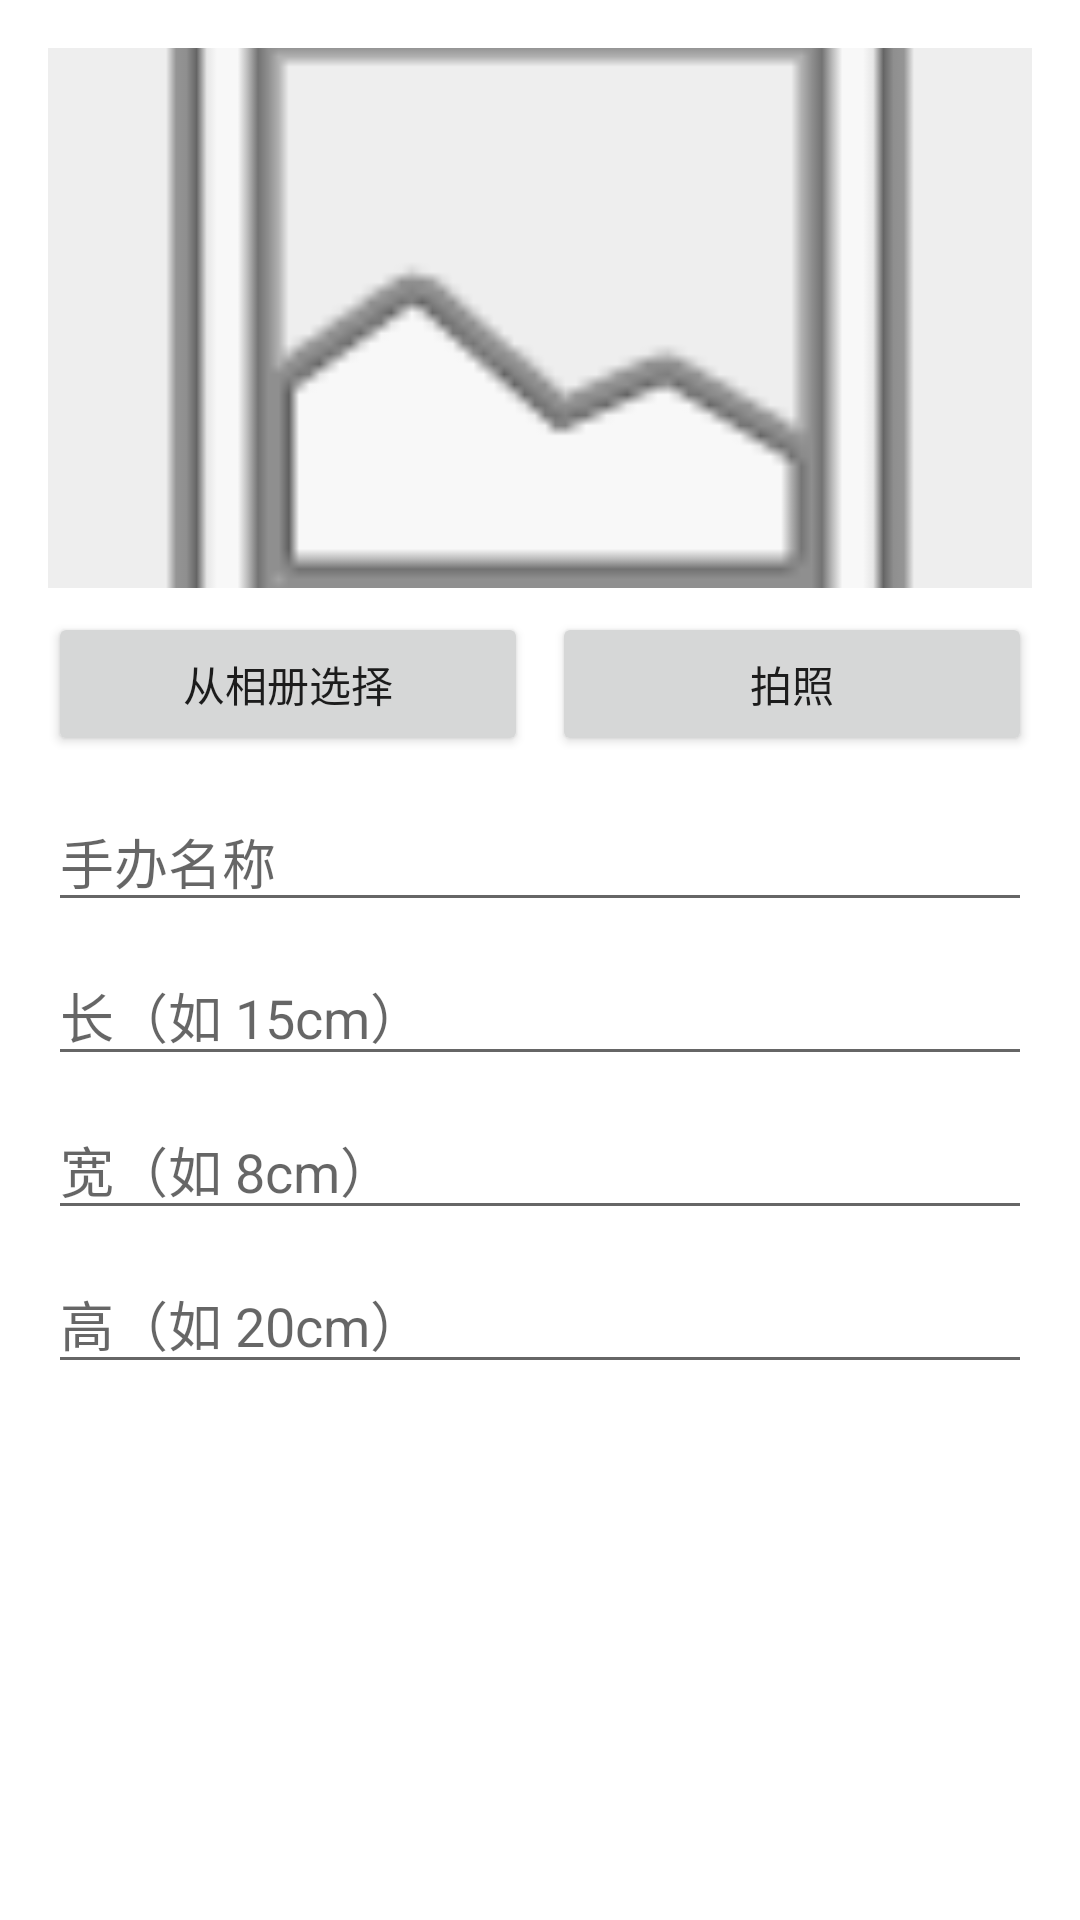

This screen was rendered from an Android layout file. Write that file and the resources it references.
<!-- AndroidManifest.xml: application theme AppTheme -->
<!-- res/layout/dialog_edit.xml -->
<?xml version="1.0" encoding="utf-8"?>
<ScrollView xmlns:android="http://schemas.android.com/apk/res/android"
    android:layout_width="match_parent"
    android:layout_height="wrap_content">

    <LinearLayout
        android:layout_width="match_parent"
        android:layout_height="wrap_content"
        android:orientation="vertical"
        android:padding="16dp">

        <ImageView
            android:id="@+id/imagePreview"
            android:layout_width="match_parent"
            android:layout_height="180dp"
            android:scaleType="centerCrop"
            android:background="#EEEEEE"
            android:src="@android:drawable/ic_menu_gallery"/>

        <LinearLayout
            android:layout_width="match_parent"
            android:layout_height="wrap_content"
            android:orientation="horizontal"
            android:layout_marginTop="8dp">

            <Button
                android:id="@+id/btnPick"
                android:layout_width="0dp"
                android:layout_height="wrap_content"
                android:layout_weight="1"
                android:text="从相册选择"/>

            <Button
                android:id="@+id/btnCamera"
                android:layout_width="0dp"
                android:layout_height="wrap_content"
                android:layout_weight="1"
                android:layout_marginStart="8dp"
                android:text="拍照"/>
        </LinearLayout>

        <EditText
            android:id="@+id/etName"
            android:layout_width="match_parent"
            android:layout_height="wrap_content"
            android:layout_marginTop="12dp"
            android:hint="手办名称"
            android:inputType="text"/>

        <EditText
            android:id="@+id/etLength"
            android:layout_width="match_parent"
            android:layout_height="wrap_content"
            android:layout_marginTop="8dp"
            android:hint="长（如 15cm）"
            android:inputType="text"/>

        <EditText
            android:id="@+id/etWidth"
            android:layout_width="match_parent"
            android:layout_height="wrap_content"
            android:layout_marginTop="8dp"
            android:hint="宽（如 8cm）"
            android:inputType="text"/>

        <EditText
            android:id="@+id/etHeight"
            android:layout_width="match_parent"
            android:layout_height="wrap_content"
            android:layout_marginTop="8dp"
            android:hint="高（如 20cm）"
            android:inputType="text"/>
    </LinearLayout>
</ScrollView>
<!-- resources referenced by this layout -->
<resources>
  <style name="AppTheme" parent="Theme.MaterialComponents.Light.DarkActionBar">
          <item name="colorPrimary">#FF6F00</item>
          <item name="colorPrimaryDark">#E65100</item>
          <item name="colorAccent">#FF9800</item>
      </style>
</resources>
